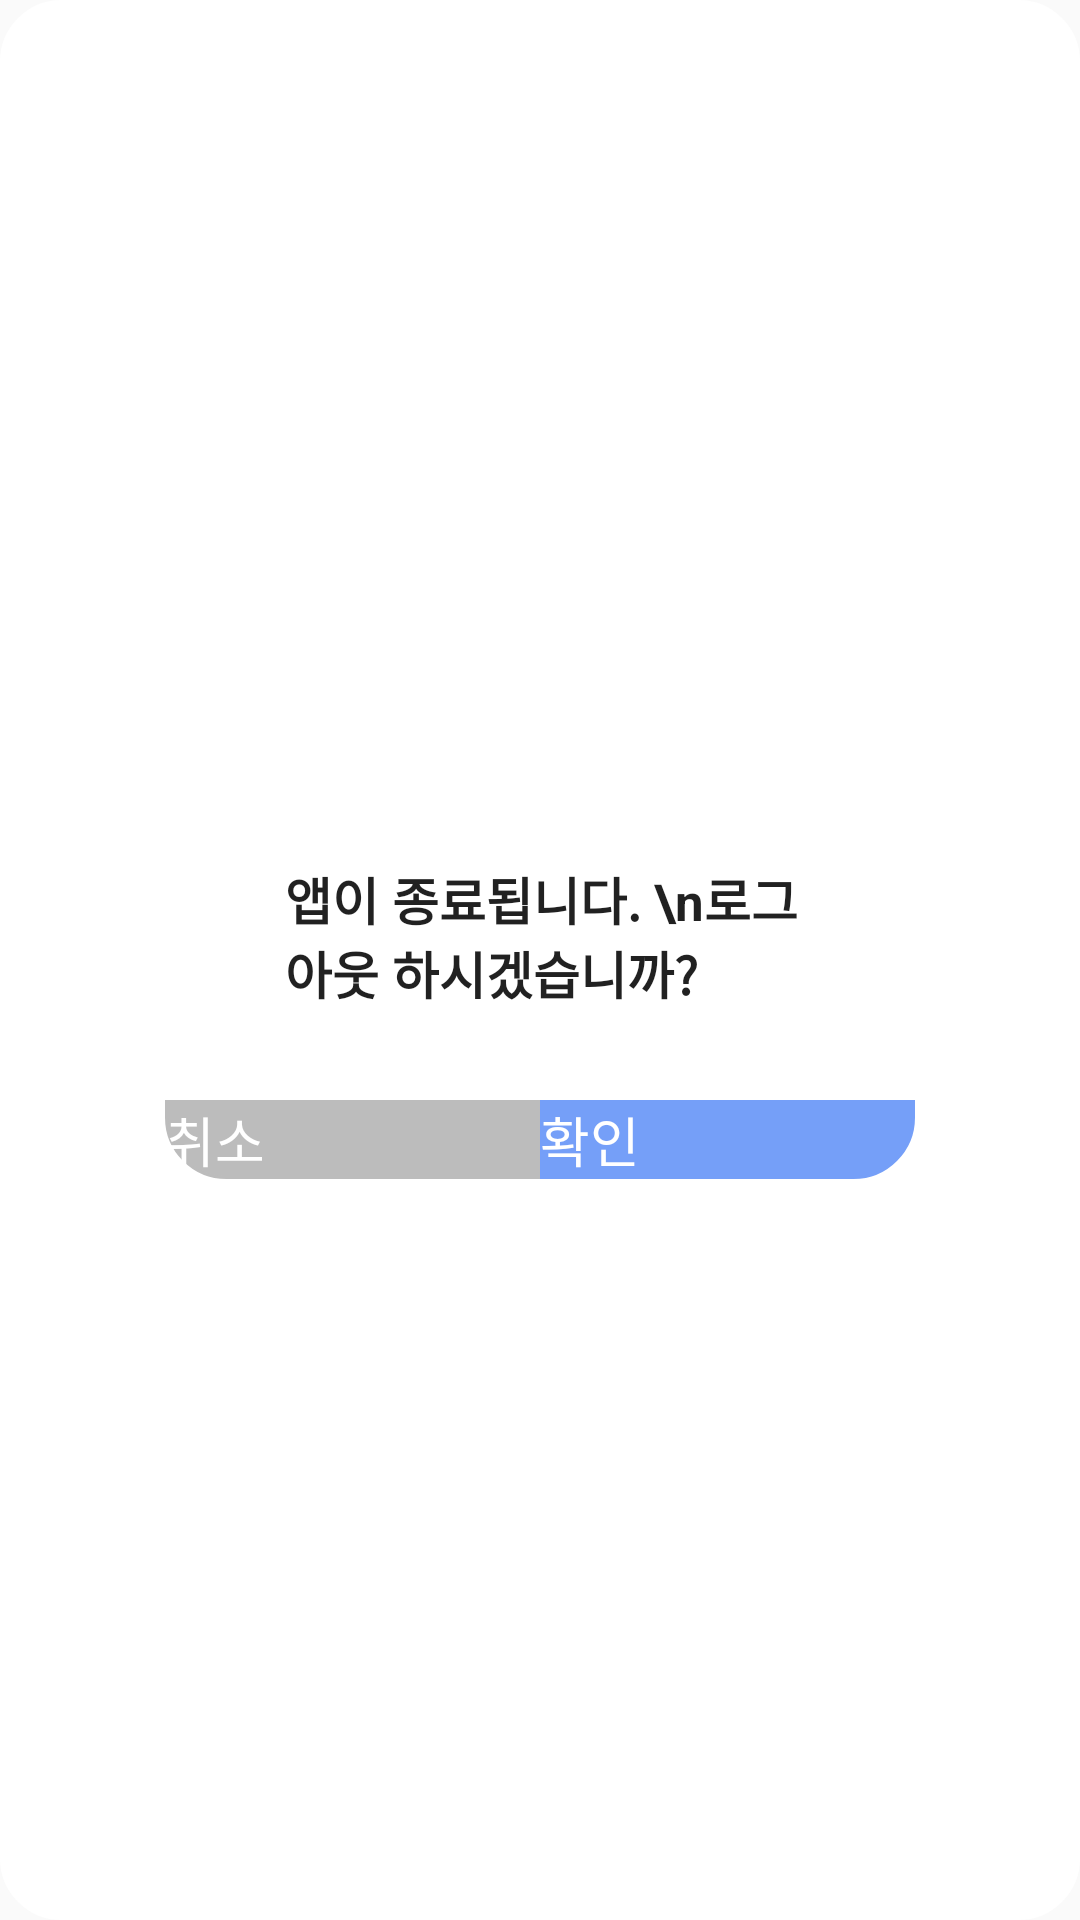

Here is an Android app screen rendered from its layout file. Give the layout XML and the strings, colors and styles it references.
<!-- AndroidManifest.xml: application theme Theme.WalKING -->
<!-- res/layout/dialog_logout.xml -->
<?xml version="1.0" encoding="utf-8"?>
<androidx.constraintlayout.widget.ConstraintLayout xmlns:android="http://schemas.android.com/apk/res/android"
    xmlns:tools="http://schemas.android.com/tools"
    android:layout_width="match_parent"
    android:layout_height="match_parent"
    xmlns:app="http://schemas.android.com/apk/res-auto"
    android:background="@drawable/dialog_background">
    <TextView
        android:id="@+id/dialogText"
        android:layout_width="250dp"
        android:layout_height="wrap_content"
        app:layout_constraintTop_toTopOf="parent"
        android:text="앱이 종료됩니다. \n로그아웃 하시겠습니까?"
        android:textSize="17dp"
        android:textStyle="bold"
        android:paddingTop="40dp"
        android:paddingLeft="40dp"
        android:paddingRight="30dp"
        app:layout_constraintStart_toStartOf="parent"
        app:layout_constraintEnd_toEndOf="parent"
        app:layout_constraintBottom_toTopOf="@id/buttons"
        app:layout_constraintVertical_chainStyle="packed"/>

    <androidx.constraintlayout.widget.ConstraintLayout
        android:id="@+id/buttons"
        android:layout_width="250dp"
        android:layout_height="wrap_content"
        android:layout_marginTop="30dp"
        app:layout_constraintBottom_toBottomOf="parent"
        app:layout_constraintEnd_toEndOf="parent"
        app:layout_constraintStart_toStartOf="parent"
        app:layout_constraintTop_toBottomOf="@id/dialogText">

        <Button
            android:id="@+id/cancel"
            android:layout_width="125dp"
            android:layout_height="wrap_content"
            android:background="@drawable/dialog_button1"
            android:text="취소"
            android:textColor="@drawable/button_text"
            android:textSize="18dp"
            app:layout_constraintBottom_toBottomOf="parent"
            app:layout_constraintEnd_toStartOf="@+id/ok"
            app:layout_constraintHorizontal_chainStyle="packed"
            app:layout_constraintStart_toStartOf="parent" />

        <Button
            android:id="@+id/ok"
            android:layout_width="125dp"
            android:layout_height="wrap_content"
            android:background="@drawable/dialog_button2"
            android:text="확인"
            android:textColor="@color/white"
            android:textSize="18dp"
            app:layout_constraintBottom_toBottomOf="parent"
            app:layout_constraintEnd_toEndOf="parent"
            app:layout_constraintStart_toEndOf="@id/cancel" />
    </androidx.constraintlayout.widget.ConstraintLayout>


</androidx.constraintlayout.widget.ConstraintLayout>
<!-- resources referenced by this layout -->
<resources>
  <!-- drawable button_text (drawable) -->
  <?xml version="1.0" encoding="utf-8"?>
  <selector xmlns:android="http://schemas.android.com/apk/res/android">
      <item android:state_pressed="true" android:color="#E1E1E1">
      </item>
      <item android:state_pressed="false" android:color="#FFFFFF">
      </item>
  </selector>
  <!-- drawable dialog_background (drawable) -->
  <?xml version="1.0" encoding="utf-8"?>
  <shape
      xmlns:android="http://schemas.android.com/apk/res/android"
      android:shape="rectangle">
      <solid android:color="@color/white" />
      <stroke android:color="@color/white" android:width="1dp" />
      <corners android:radius="20dp"/>
  </shape>
  <!-- drawable dialog_button1 (drawable) -->
  <?xml version="1.0" encoding="utf-8"?>
  <ripple xmlns:android="http://schemas.android.com/apk/res/android"
      android:color="#AAAAAA"> 
      
      <item android:id="@android:id/background">
          <shape android:shape="rectangle">
              <solid android:color="#BCBCBC"/>
              <stroke android:color="#BCBCBC" android:width="1dp" />
              <corners android:bottomLeftRadius="20dp"/>
          </shape>
      </item>
  </ripple>
  <!-- drawable dialog_button2 (drawable) -->
  <?xml version="1.0" encoding="utf-8"?>
  <ripple xmlns:android="http://schemas.android.com/apk/res/android"
      android:color="#5586EB"> 
      
      <item android:id="@android:id/background">
          <shape android:shape="rectangle">
              <solid android:color="#759FF8"/>
              <stroke android:color="#759FF8" android:width="1dp" />
              <corners android:bottomRightRadius="20dp"/>
          </shape>
      </item>
  </ripple>
  <style name="Theme.WalKING" parent="Theme.AppCompat.Light">
          
          <item name="colorPrimary">@color/purple_500</item>
          <item name="colorPrimaryVariant">@color/purple_700</item>
          <item name="colorOnPrimary">@color/white</item>
          
          <item name="colorSecondary">@color/teal_200</item>
          <item name="colorSecondaryVariant">@color/teal_700</item>
          <item name="colorOnSecondary">@color/black</item>
          <item name="windowActionBar">false</item>
          <item name="windowNoTitle">true</item>
          
          <item name="android:statusBarColor" tools:targetApi="l">?attr/colorPrimaryVariant</item>
          
          <item name="android:textViewStyle">@style/customTextViewFontStyle</item>
          <item name="android:buttonStyle">@style/customButtonFontStyle</item>
          <item name="android:editTextStyle">@style/customEditTextFontStyle</item>
          <item name="android:radioButtonStyle">@style/customRadioButtonFontStyle</item>
          <item name="android:checkboxStyle">@style/customCheckboxFontStyle</item>
      </style>
  <!-- not gathered from this repository: default colours our renderer supplied (Android Studio template values) -->
  <color name="purple_500">#FF6200EE</color>
  <color name="purple_700">#FF3700B3</color>
  <color name="teal_200">#FF03DAC5</color>
  <color name="teal_700">#FF018786</color>
  <color name="black">#FF000000</color>
  <color name="white">#FFFFFFFF</color>
</resources>
